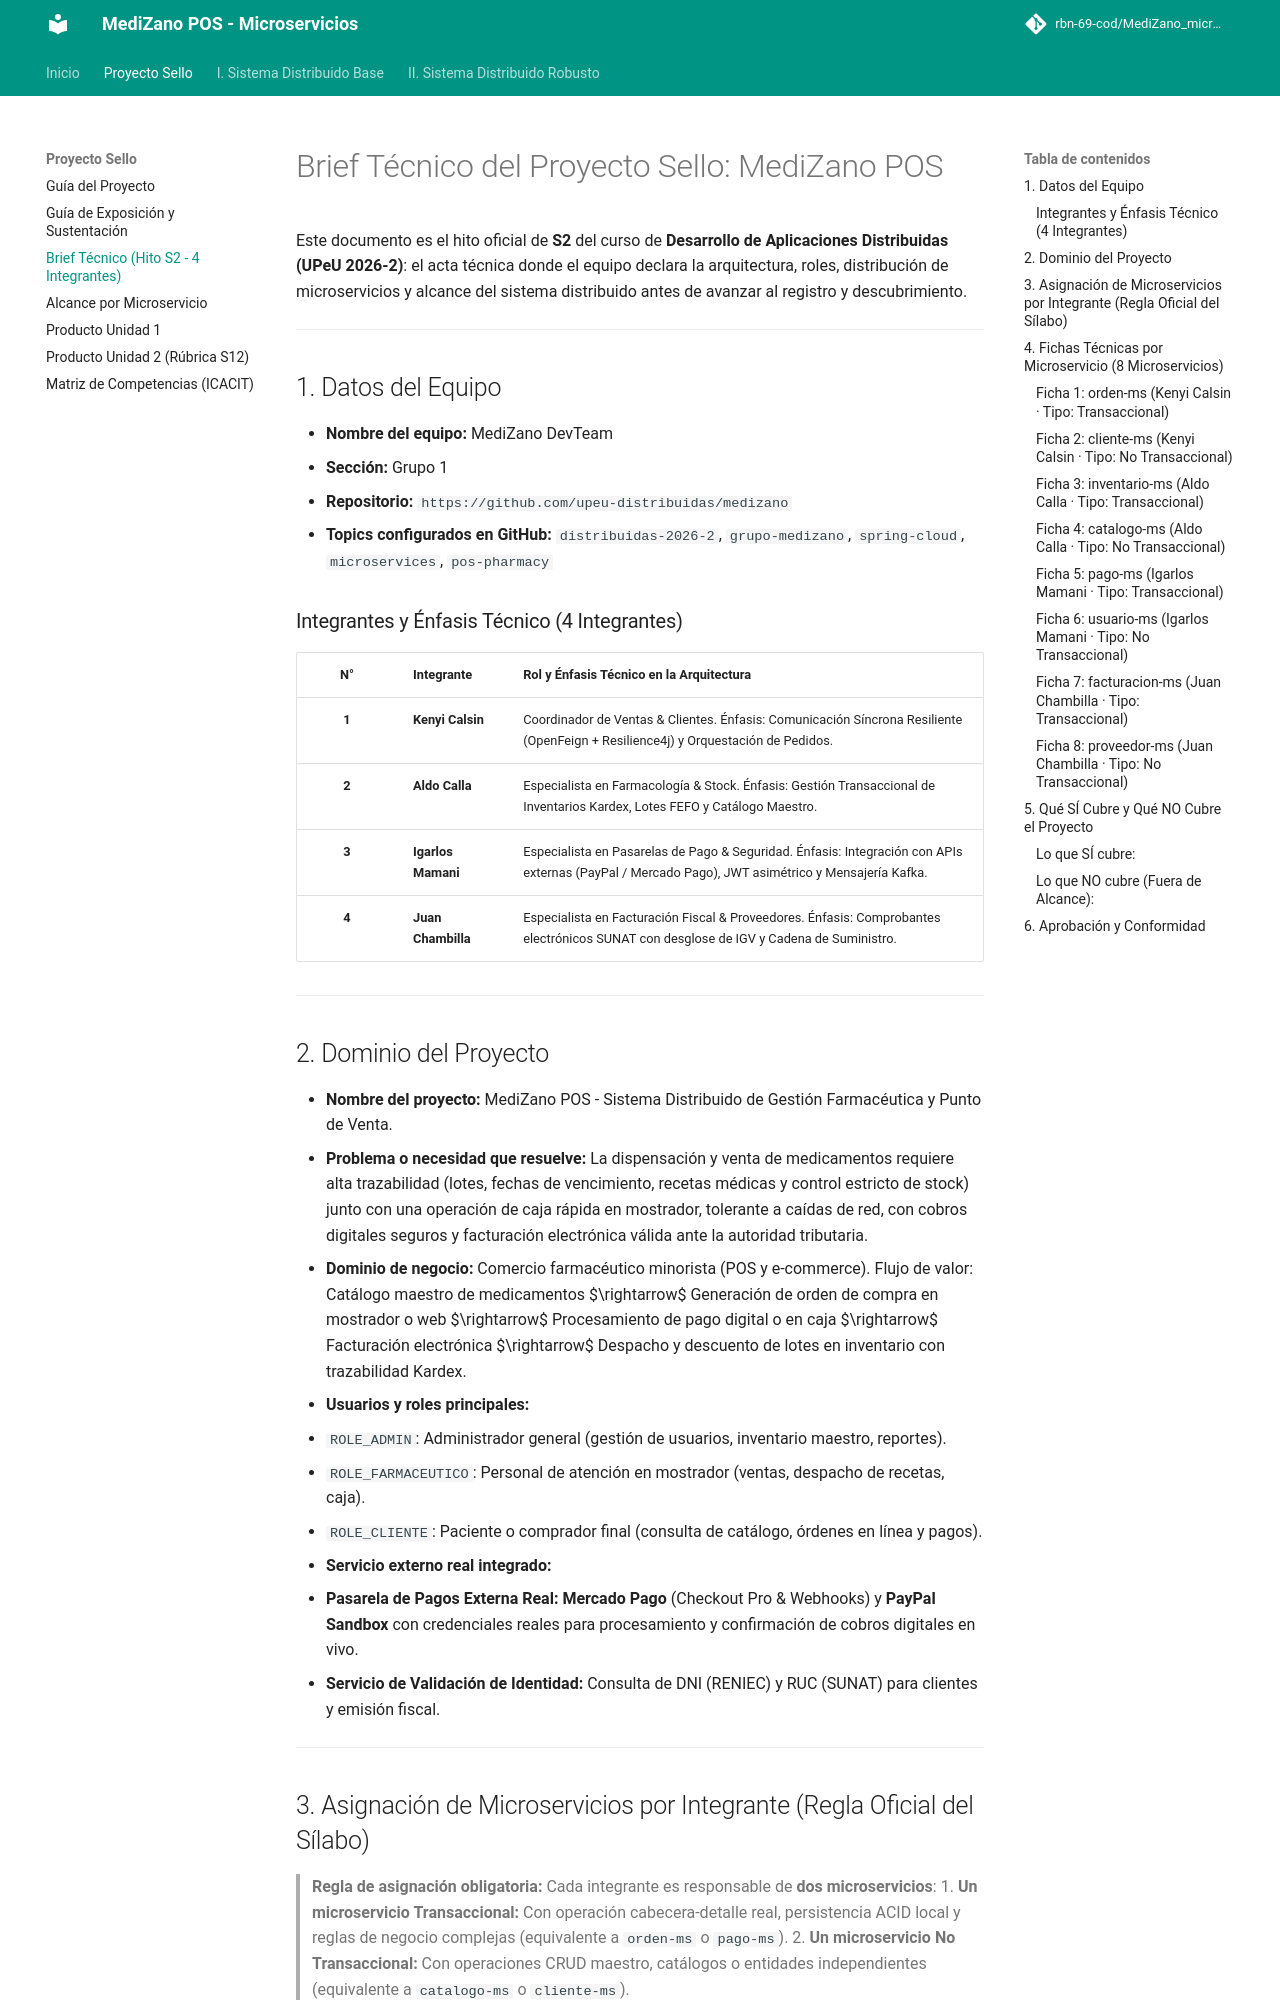

repository: Dakar-11/MediZano_microservicios · page: proyecto-sello/brief/index.html · generator: mkdocs

# Brief Técnico del Proyecto Sello: MediZano POS

Este documento es el hito oficial de **S2** del curso de **Desarrollo de Aplicaciones Distribuidas (UPeU 2026-2)**: el acta técnica donde el equipo declara la arquitectura, roles, distribución de microservicios y alcance del sistema distribuido antes de avanzar al registro y descubrimiento.

---

## 1. Datos del Equipo

* **Nombre del equipo:** MediZano DevTeam
* **Sección:** Grupo 1
* **Repositorio:** `https://github.com/upeu-distribuidas/medizano`
* **Topics configurados en GitHub:** `distribuidas-2026-2`, `grupo-medizano`, `spring-cloud`, `microservices`, `pos-pharmacy`

### Integrantes y Énfasis Técnico (4 Integrantes)

| N° | Integrante | Rol y Énfasis Técnico en la Arquitectura |
| :---: | :--- | :--- |
| **1** | **Kenyi Calsin** | Coordinador de Ventas & Clientes. Énfasis: Comunicación Síncrona Resiliente (OpenFeign + Resilience4j) y Orquestación de Pedidos. |
| **2** | **Aldo Calla** | Especialista en Farmacología & Stock. Énfasis: Gestión Transaccional de Inventarios Kardex, Lotes FEFO y Catálogo Maestro. |
| **3** | **Igarlos Mamani** | Especialista en Pasarelas de Pago & Seguridad. Énfasis: Integración con APIs externas (PayPal / Mercado Pago), JWT asimétrico y Mensajería Kafka. |
| **4** | **Juan Chambilla** | Especialista en Facturación Fiscal & Proveedores. Énfasis: Comprobantes electrónicos SUNAT con desglose de IGV y Cadena de Suministro. |

---

## 2. Dominio del Proyecto

* **Nombre del proyecto:** MediZano POS - Sistema Distribuido de Gestión Farmacéutica y Punto de Venta.
* **Problema o necesidad que resuelve:** La dispensación y venta de medicamentos requiere alta trazabilidad (lotes, fechas de vencimiento, recetas médicas y control estricto de stock) junto con una operación de caja rápida en mostrador, tolerante a caídas de red, con cobros digitales seguros y facturación electrónica válida ante la autoridad tributaria.
* **Dominio de negocio:** Comercio farmacéutico minorista (POS y e-commerce). Flujo de valor: Catálogo maestro de medicamentos $\rightarrow$ Generación de orden de compra en mostrador o web $\rightarrow$ Procesamiento de pago digital o en caja $\rightarrow$ Facturación electrónica $\rightarrow$ Despacho y descuento de lotes en inventario con trazabilidad Kardex.
* **Usuarios y roles principales:**
  * `ROLE_ADMIN`: Administrador general (gestión de usuarios, inventario maestro, reportes).
  * `ROLE_FARMACEUTICO`: Personal de atención en mostrador (ventas, despacho de recetas, caja).
  * `ROLE_CLIENTE`: Paciente o comprador final (consulta de catálogo, órdenes en línea y pagos).
* **Servicio externo real integrado:**
  * **Pasarela de Pagos Externa Real:** **Mercado Pago** (Checkout Pro & Webhooks) y **PayPal Sandbox** con credenciales reales para procesamiento y confirmación de cobros digitales en vivo.
  * **Servicio de Validación de Identidad:** Consulta de DNI (RENIEC) y RUC (SUNAT) para clientes y emisión fiscal.

---
